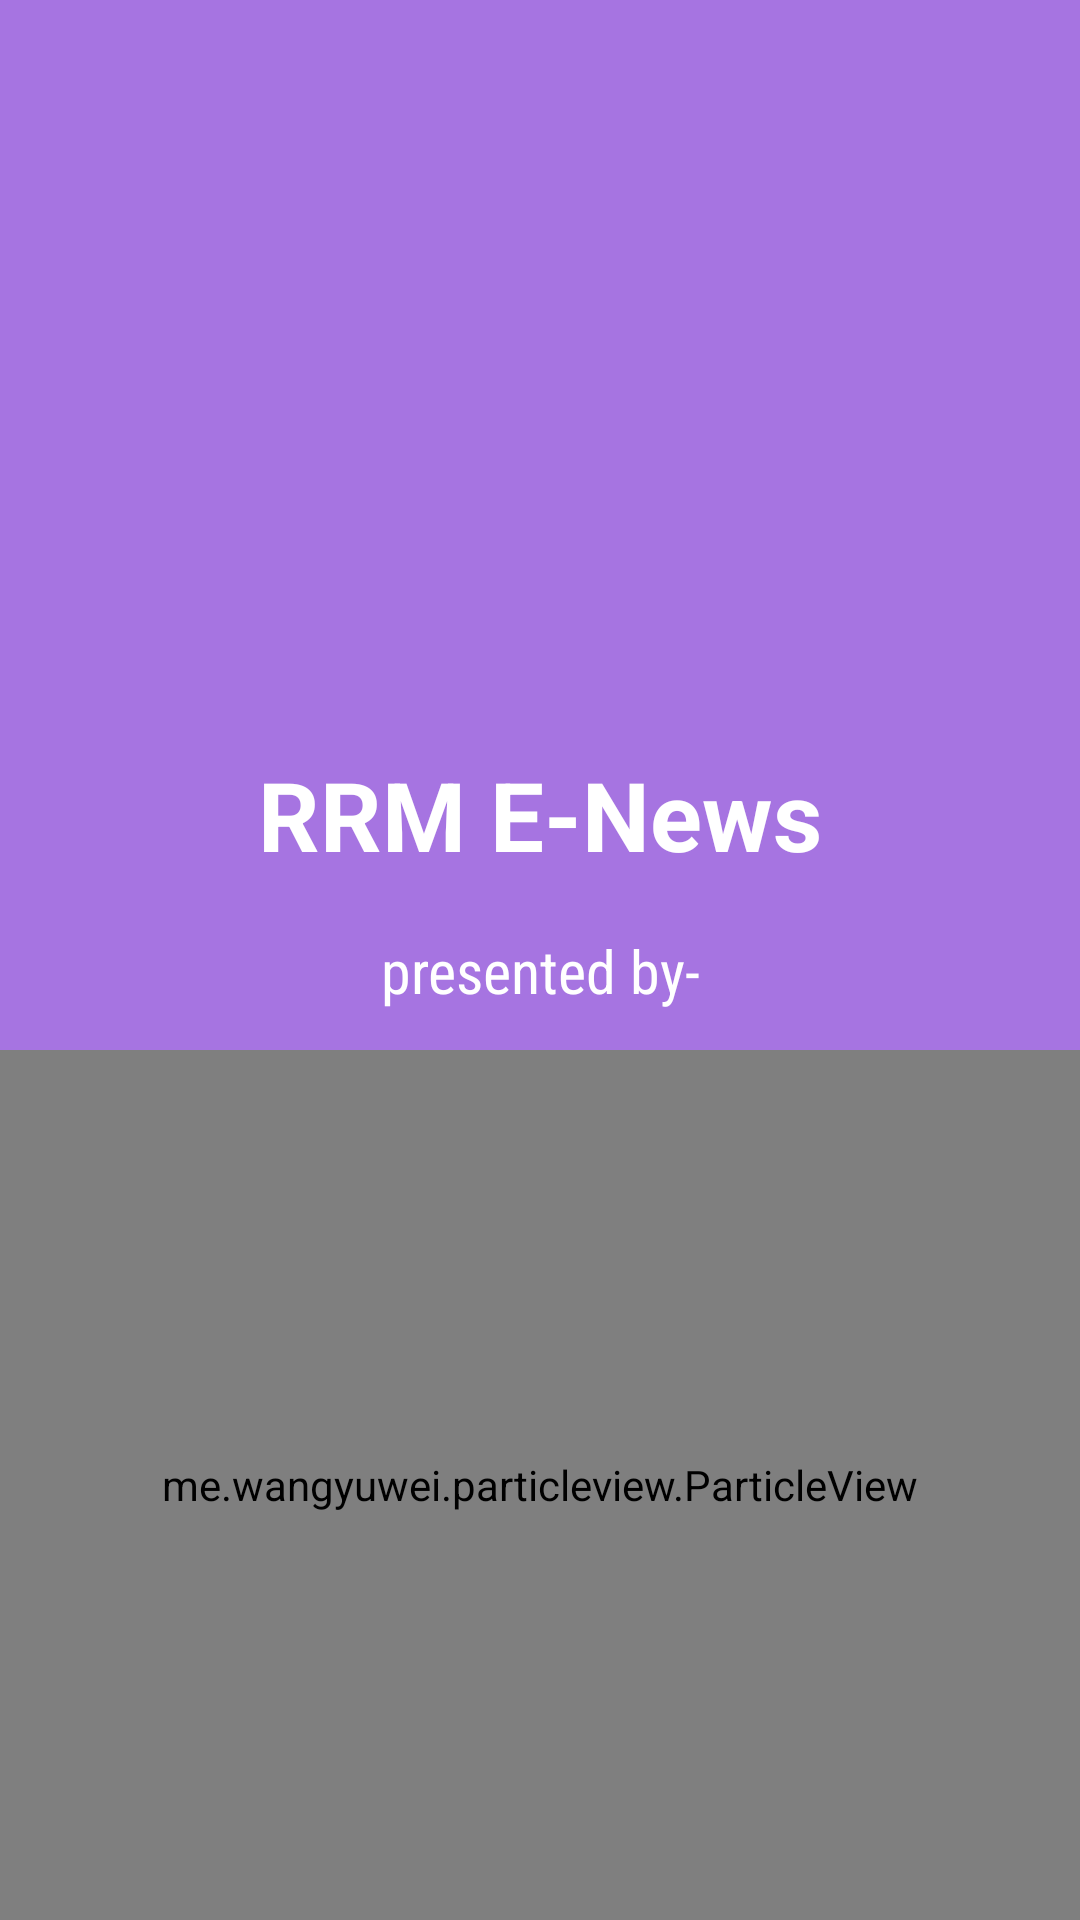

Android layout source for this screen:
<!-- AndroidManifest.xml: application theme AppTheme -->
<!-- res/layout/activity_splash_screen.xml -->
<?xml version="1.0" encoding="utf-8"?>
<RelativeLayout xmlns:android="http://schemas.android.com/apk/res/android"
    xmlns:pv="http://schemas.android.com/apk/res-auto"
    xmlns:tools="http://schemas.android.com/tools"
    android:id="@+id/activity_splash_screen"
    android:layout_width="match_parent"
    android:layout_height="match_parent"
    android:background="@color/purple"
    tools:context="com.rrmsense.enewspaperonline.SplashScreenActivity">

<TextView
    android:id="@+id/textView"
    android:layout_width="match_parent"
    android:layout_height="wrap_content"
    android:layout_marginTop="250dp"
    android:fontFamily="sans-serif"
    android:gravity="center"
    android:text="RRM E-News"
    android:textColor="#fff"
    android:textSize="32sp"
    android:textStyle="bold" />

    <me.wangyuwei.particleview.ParticleView
        android:id="@+id/pv_splash"
        android:layout_width="match_parent"
        android:layout_height="match_parent"
        android:layout_marginTop="350dp"
        pv:pv_background_color="@color/purple"
        pv:pv_host_text="RRM"
        pv:pv_host_text_anim_time="1000"
        pv:pv_host_text_size="36sp"
        pv:pv_particle_text="Sense"
        pv:pv_particle_text_size="28sp"
        pv:pv_spread_anim_time="2000"
        pv:pv_text_anim_time="1000"
        pv:pv_text_color="#FFF"/>

    <TextView
        android:id="@+id/textView2"
        android:layout_width="match_parent"
        android:layout_height="wrap_content"
        android:layout_alignParentStart="true"
        android:layout_below="@+id/textView"
        android:layout_marginTop="17dp"
        android:fontFamily="sans-serif-condensed"
        android:gravity="center"
        android:text="presented by-"
        android:textColor="#fff"
        android:textSize="20sp" />

</RelativeLayout>
<!-- resources referenced by this layout -->
<resources>
  <color name="purple">#a674e1</color>
  <style name="AppTheme" parent="Theme.AppCompat.Light.NoActionBar">
          
          <item name="colorPrimary">@color/purple</item>
          <item name="colorPrimaryDark">@android:color/holo_purple</item>
          
          <item name="android:itemBackground">@color/lightpurple</item>
          
          <item name="android:textColor">@color/colortext</item>
          
          <item name="android:dividerHeight">1dp</item>
          
          <item name="android:divider">@color/divider</item>
      </style>
  <color name="lightpurple">#eee0ff</color>
  <color name="colortext">#2e2e2e</color>
  <color name="divider">#a1a1a1</color>
</resources>
